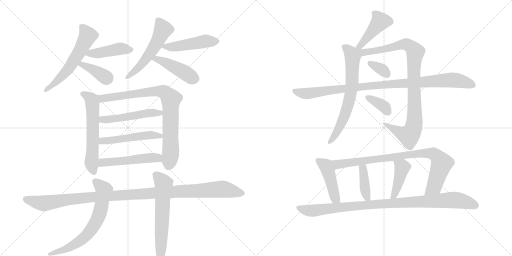
t = 0.00 s
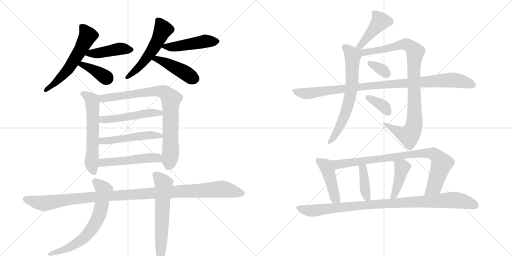
t = 3.69 s
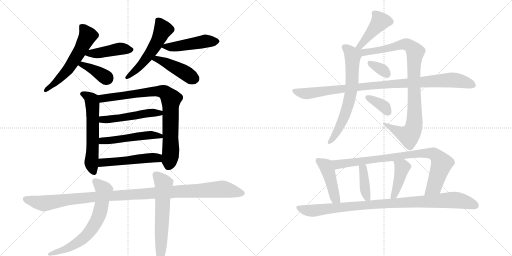
t = 7.38 s
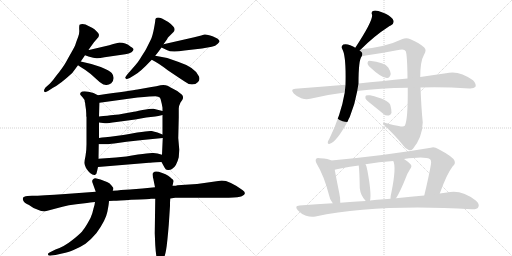
t = 11.07 s
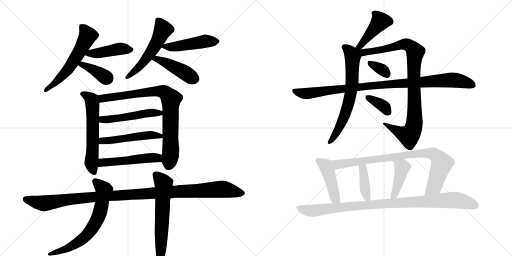
t = 14.76 s
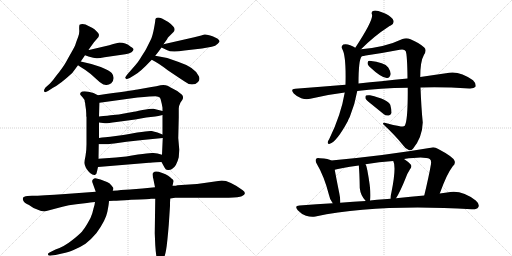
t = 18.45 s

The animated SVG that drew these frames (rendered in a browser with its animation timeline set to each time). Animation: 25 CSS @keyframes rules; one cycle of 18.45 s.

<svg version="1.1" viewBox="0 0 2048 1024" xmlns="http://www.w3.org/2000/svg">
  <g stroke="lightgray" stroke-dasharray="1,1" stroke-width="1" transform="scale(4, 4)">
    <line x1="0" y1="0" x2="256" y2="256"></line>
    <line x1="256" y1="0" x2="0" y2="256"></line>
    <line x1="128" y1="0" x2="128" y2="256"></line>
    <line x1="0" y1="128" x2="256" y2="128"></line>
    <line x1="256" y1="0" x2="512" y2="256"></line>
    <line x1="512" y1="0" x2="256" y2="256"></line>
    <line x1="384" y1="0" x2="384" y2="256"></line>
    <line x1="256" y1="128" x2="512" y2="128"></line>
  </g>
<g transform="scale(1, -1) translate(0, -850)">
   <style type="text/css">
    @keyframes keyframes0 {
      from {
       stroke: black;
       stroke-dashoffset: 579;
       stroke-width: 128;
       }
       65% {
       animation-timing-function: step-end;
       stroke: black;
       stroke-dashoffset: 0;
       stroke-width: 128;
       }
       to {
       stroke: black;
       stroke-width: 1024;
       }
       }
       #make-me-a-hanzi-animation-0 {
         animation: keyframes0 0.721191s both;
         animation-delay: 0.000000s;
         animation-timing-function: linear;
       }
    @keyframes keyframes1 {
      from {
       stroke: black;
       stroke-dashoffset: 434;
       stroke-width: 128;
       }
       59% {
       animation-timing-function: step-end;
       stroke: black;
       stroke-dashoffset: 0;
       stroke-width: 128;
       }
       to {
       stroke: black;
       stroke-width: 1024;
       }
       }
       #make-me-a-hanzi-animation-1 {
         animation: keyframes1 0.603190s both;
         animation-delay: 0.721191s;
         animation-timing-function: linear;
       }
    @keyframes keyframes2 {
      from {
       stroke: black;
       stroke-dashoffset: 379;
       stroke-width: 128;
       }
       55% {
       animation-timing-function: step-end;
       stroke: black;
       stroke-dashoffset: 0;
       stroke-width: 128;
       }
       to {
       stroke: black;
       stroke-width: 1024;
       }
       }
       #make-me-a-hanzi-animation-2 {
         animation: keyframes2 0.558431s both;
         animation-delay: 1.324382s;
         animation-timing-function: linear;
       }
    @keyframes keyframes3 {
      from {
       stroke: black;
       stroke-dashoffset: 534;
       stroke-width: 128;
       }
       63% {
       animation-timing-function: step-end;
       stroke: black;
       stroke-dashoffset: 0;
       stroke-width: 128;
       }
       to {
       stroke: black;
       stroke-width: 1024;
       }
       }
       #make-me-a-hanzi-animation-3 {
         animation: keyframes3 0.684570s both;
         animation-delay: 1.882812s;
         animation-timing-function: linear;
       }
    @keyframes keyframes4 {
      from {
       stroke: black;
       stroke-dashoffset: 473;
       stroke-width: 128;
       }
       61% {
       animation-timing-function: step-end;
       stroke: black;
       stroke-dashoffset: 0;
       stroke-width: 128;
       }
       to {
       stroke: black;
       stroke-width: 1024;
       }
       }
       #make-me-a-hanzi-animation-4 {
         animation: keyframes4 0.634928s both;
         animation-delay: 2.567383s;
         animation-timing-function: linear;
       }
    @keyframes keyframes5 {
      from {
       stroke: black;
       stroke-dashoffset: 439;
       stroke-width: 128;
       }
       59% {
       animation-timing-function: step-end;
       stroke: black;
       stroke-dashoffset: 0;
       stroke-width: 128;
       }
       to {
       stroke: black;
       stroke-width: 1024;
       }
       }
       #make-me-a-hanzi-animation-5 {
         animation: keyframes5 0.607259s both;
         animation-delay: 3.202311s;
         animation-timing-function: linear;
       }
    @keyframes keyframes6 {
      from {
       stroke: black;
       stroke-dashoffset: 592;
       stroke-width: 128;
       }
       66% {
       animation-timing-function: step-end;
       stroke: black;
       stroke-dashoffset: 0;
       stroke-width: 128;
       }
       to {
       stroke: black;
       stroke-width: 1024;
       }
       }
       #make-me-a-hanzi-animation-6 {
         animation: keyframes6 0.731771s both;
         animation-delay: 3.809570s;
         animation-timing-function: linear;
       }
    @keyframes keyframes7 {
      from {
       stroke: black;
       stroke-dashoffset: 824;
       stroke-width: 128;
       }
       73% {
       animation-timing-function: step-end;
       stroke: black;
       stroke-dashoffset: 0;
       stroke-width: 128;
       }
       to {
       stroke: black;
       stroke-width: 1024;
       }
       }
       #make-me-a-hanzi-animation-7 {
         animation: keyframes7 0.920573s both;
         animation-delay: 4.541341s;
         animation-timing-function: linear;
       }
    @keyframes keyframes8 {
      from {
       stroke: black;
       stroke-dashoffset: 503;
       stroke-width: 128;
       }
       62% {
       animation-timing-function: step-end;
       stroke: black;
       stroke-dashoffset: 0;
       stroke-width: 128;
       }
       to {
       stroke: black;
       stroke-width: 1024;
       }
       }
       #make-me-a-hanzi-animation-8 {
         animation: keyframes8 0.659342s both;
         animation-delay: 5.461914s;
         animation-timing-function: linear;
       }
    @keyframes keyframes9 {
      from {
       stroke: black;
       stroke-dashoffset: 504;
       stroke-width: 128;
       }
       62% {
       animation-timing-function: step-end;
       stroke: black;
       stroke-dashoffset: 0;
       stroke-width: 128;
       }
       to {
       stroke: black;
       stroke-width: 1024;
       }
       }
       #make-me-a-hanzi-animation-9 {
         animation: keyframes9 0.660156s both;
         animation-delay: 6.121257s;
         animation-timing-function: linear;
       }
    @keyframes keyframes10 {
      from {
       stroke: black;
       stroke-dashoffset: 505;
       stroke-width: 128;
       }
       62% {
       animation-timing-function: step-end;
       stroke: black;
       stroke-dashoffset: 0;
       stroke-width: 128;
       }
       to {
       stroke: black;
       stroke-width: 1024;
       }
       }
       #make-me-a-hanzi-animation-10 {
         animation: keyframes10 0.660970s both;
         animation-delay: 6.781413s;
         animation-timing-function: linear;
       }
    @keyframes keyframes11 {
      from {
       stroke: black;
       stroke-dashoffset: 1129;
       stroke-width: 128;
       }
       79% {
       animation-timing-function: step-end;
       stroke: black;
       stroke-dashoffset: 0;
       stroke-width: 128;
       }
       to {
       stroke: black;
       stroke-width: 1024;
       }
       }
       #make-me-a-hanzi-animation-11 {
         animation: keyframes11 1.168783s both;
         animation-delay: 7.442383s;
         animation-timing-function: linear;
       }
    @keyframes keyframes12 {
      from {
       stroke: black;
       stroke-dashoffset: 670;
       stroke-width: 128;
       }
       69% {
       animation-timing-function: step-end;
       stroke: black;
       stroke-dashoffset: 0;
       stroke-width: 128;
       }
       to {
       stroke: black;
       stroke-width: 1024;
       }
       }
       #make-me-a-hanzi-animation-12 {
         animation: keyframes12 0.795247s both;
         animation-delay: 8.611165s;
         animation-timing-function: linear;
       }
    @keyframes keyframes13 {
      from {
       stroke: black;
       stroke-dashoffset: 619;
       stroke-width: 128;
       }
       67% {
       animation-timing-function: step-end;
       stroke: black;
       stroke-dashoffset: 0;
       stroke-width: 128;
       }
       to {
       stroke: black;
       stroke-width: 1024;
       }
       }
       #make-me-a-hanzi-animation-13 {
         animation: keyframes13 0.753743s both;
         animation-delay: 9.406413s;
         animation-timing-function: linear;
       }
    @keyframes keyframes14 {
      from {
       stroke: black;
       stroke-dashoffset: 434;
       stroke-width: 128;
       }
       59% {
       animation-timing-function: step-end;
       stroke: black;
       stroke-dashoffset: 0;
       stroke-width: 128;
       }
       to {
       stroke: black;
       stroke-width: 1024;
       }
       }
       #make-me-a-hanzi-animation-14 {
         animation: keyframes14 0.603190s both;
         animation-delay: 10.160156s;
         animation-timing-function: linear;
       }
    @keyframes keyframes15 {
      from {
       stroke: black;
       stroke-dashoffset: 664;
       stroke-width: 128;
       }
       68% {
       animation-timing-function: step-end;
       stroke: black;
       stroke-dashoffset: 0;
       stroke-width: 128;
       }
       to {
       stroke: black;
       stroke-width: 1024;
       }
       }
       #make-me-a-hanzi-animation-15 {
         animation: keyframes15 0.790365s both;
         animation-delay: 10.763346s;
         animation-timing-function: linear;
       }
    @keyframes keyframes16 {
      from {
       stroke: black;
       stroke-dashoffset: 952;
       stroke-width: 128;
       }
       76% {
       animation-timing-function: step-end;
       stroke: black;
       stroke-dashoffset: 0;
       stroke-width: 128;
       }
       to {
       stroke: black;
       stroke-width: 1024;
       }
       }
       #make-me-a-hanzi-animation-16 {
         animation: keyframes16 1.024740s both;
         animation-delay: 11.553711s;
         animation-timing-function: linear;
       }
    @keyframes keyframes17 {
      from {
       stroke: black;
       stroke-dashoffset: 333;
       stroke-width: 128;
       }
       52% {
       animation-timing-function: step-end;
       stroke: black;
       stroke-dashoffset: 0;
       stroke-width: 128;
       }
       to {
       stroke: black;
       stroke-width: 1024;
       }
       }
       #make-me-a-hanzi-animation-17 {
         animation: keyframes17 0.520996s both;
         animation-delay: 12.578451s;
         animation-timing-function: linear;
       }
    @keyframes keyframes18 {
      from {
       stroke: black;
       stroke-dashoffset: 977;
       stroke-width: 128;
       }
       76% {
       animation-timing-function: step-end;
       stroke: black;
       stroke-dashoffset: 0;
       stroke-width: 128;
       }
       to {
       stroke: black;
       stroke-width: 1024;
       }
       }
       #make-me-a-hanzi-animation-18 {
         animation: keyframes18 1.045085s both;
         animation-delay: 13.099447s;
         animation-timing-function: linear;
       }
    @keyframes keyframes19 {
      from {
       stroke: black;
       stroke-dashoffset: 359;
       stroke-width: 128;
       }
       54% {
       animation-timing-function: step-end;
       stroke: black;
       stroke-dashoffset: 0;
       stroke-width: 128;
       }
       to {
       stroke: black;
       stroke-width: 1024;
       }
       }
       #make-me-a-hanzi-animation-19 {
         animation: keyframes19 0.542155s both;
         animation-delay: 14.144531s;
         animation-timing-function: linear;
       }
    @keyframes keyframes20 {
      from {
       stroke: black;
       stroke-dashoffset: 444;
       stroke-width: 128;
       }
       59% {
       animation-timing-function: step-end;
       stroke: black;
       stroke-dashoffset: 0;
       stroke-width: 128;
       }
       to {
       stroke: black;
       stroke-width: 1024;
       }
       }
       #make-me-a-hanzi-animation-20 {
         animation: keyframes20 0.611328s both;
         animation-delay: 14.686686s;
         animation-timing-function: linear;
       }
    @keyframes keyframes21 {
      from {
       stroke: black;
       stroke-dashoffset: 854;
       stroke-width: 128;
       }
       74% {
       animation-timing-function: step-end;
       stroke: black;
       stroke-dashoffset: 0;
       stroke-width: 128;
       }
       to {
       stroke: black;
       stroke-width: 1024;
       }
       }
       #make-me-a-hanzi-animation-21 {
         animation: keyframes21 0.944987s both;
         animation-delay: 15.298014s;
         animation-timing-function: linear;
       }
    @keyframes keyframes22 {
      from {
       stroke: black;
       stroke-dashoffset: 394;
       stroke-width: 128;
       }
       56% {
       animation-timing-function: step-end;
       stroke: black;
       stroke-dashoffset: 0;
       stroke-width: 128;
       }
       to {
       stroke: black;
       stroke-width: 1024;
       }
       }
       #make-me-a-hanzi-animation-22 {
         animation: keyframes22 0.570638s both;
         animation-delay: 16.243001s;
         animation-timing-function: linear;
       }
    @keyframes keyframes23 {
      from {
       stroke: black;
       stroke-dashoffset: 422;
       stroke-width: 128;
       }
       58% {
       animation-timing-function: step-end;
       stroke: black;
       stroke-dashoffset: 0;
       stroke-width: 128;
       }
       to {
       stroke: black;
       stroke-width: 1024;
       }
       }
       #make-me-a-hanzi-animation-23 {
         animation: keyframes23 0.593424s both;
         animation-delay: 16.813639s;
         animation-timing-function: linear;
       }
    @keyframes keyframes24 {
      from {
       stroke: black;
       stroke-dashoffset: 969;
       stroke-width: 128;
       }
       76% {
       animation-timing-function: step-end;
       stroke: black;
       stroke-dashoffset: 0;
       stroke-width: 128;
       }
       to {
       stroke: black;
       stroke-width: 1024;
       }
       }
       #make-me-a-hanzi-animation-24 {
         animation: keyframes24 1.038574s both;
         animation-delay: 17.407064s;
         animation-timing-function: linear;
       }
</style>
<path d="M 323 604 Q 332 617 340 629 L 354 650 L 360 659 L 376 681 L 394 702 L 396 710 Q 396 714 390 721 L 379 732 Q 373 738 356 745 Q 333 759 318 751 Q 316 743 317 729.5 Q 318 716 312.5 702 Q 307 688 305 682 Q 303 676 301 670 Q 299 664 286.5 642 Q 274 620 263 600.5 Q 252 581 225 547 Q 210 526 200 516 L 182 500 Q 176 492 176 488 Q 176 476 192 486 L 212 499 Q 239 512 289 558 Q 301 574 312 589 L 323 604 Z" fill="lightgray"></path> 
<path d="M 340 629 L 354 624 Q 378 616 389 617 Q 400 618 418 621 L 501 633 Q 517 636 526 641 Q 541 653 528 660 Q 522 664 519 666 Q 503 680 478 680 L 453 674 L 437 669 L 356 650 L 354 650 C 324 645 312 639 340 629 Z" fill="lightgray"></path> 
<path d="M 312 589 Q 319 584 340 571 Q 361 557 385 534 Q 409 511 420 511 Q 433 508 445 517 Q 463 537 447 558 Q 438 568 403 582 Q 368 595 323 604 C 294 610 287 606 312 589 Z" fill="lightgray"></path> 
<path d="M 621 768 Q 621 763 615.5 734 Q 610 705 603 691 L 584 653 Q 580 646 573.5 636 Q 567 626 560.5 615 Q 554 604 542 590 L 508 551 Q 500 540 501 538 Q 505 534 506.5 533.5 Q 508 533 519 538 L 537 549 Q 558 559 607 611 L 621 627 Q 636 645 646 660 L 654 673 L 669 694 Q 669 697 675 703 L 694 722 Q 698 726 698 730 Q 702 741 673 762 L 648 776 Q 621 786 621 768 Z" fill="lightgray"></path> 
<path d="M 646 660 L 667 650 Q 685 639 738 648 L 808 656 L 847 663 Q 862 666 871 675 Q 879 683 878 686 Q 874 696 850 705 Q 825 714 818 712 Q 810 710 805 708 L 777 701 L 654 673 C 630 668 630 668 646 660 Z" fill="lightgray"></path> 
<path d="M 607 611 Q 635 597 671 569 Q 717 538 737 525 Q 753 512 768 512 Q 783 512 792 522 Q 801 531 796 544 Q 782 580 712 603 Q 666 622 621 627 C 591 631 580 625 607 611 Z" fill="lightgray"></path> 
<path d="M 331 460 Q 339 452 339 443 Q 341 439 341 432 L 344 411 L 345 395 L 345 385 L 346 382 L 346 273 Q 346 248 342 226 Q 337 203 338 197 Q 338 190 344 178 Q 363 148 379 150 Q 387 152 388 164 L 392 182 L 394 215 L 395 273 L 396 298 L 396 360 L 396 384 L 398 439 C 399 466 399 466 392 469 L 374 478 Q 331 491 322 479 Q 319 473 323 469 L 331 460 Z" fill="lightgray"></path> 
<path d="M 646 202 L 658 180 Q 663 169 673 170 Q 683 170 688 174 Q 706 184 715 221 Q 717 249 717 252 L 713 298 L 715 380 L 715 416 Q 715 426 722 440 L 729 450 Q 736 461 728 471 L 709 486 L 675 504 L 673 506 Q 657 513 642 509 Q 626 504 606 502 L 550 492 Q 528 488 392 469 C 362 465 368 435 398 439 L 550 460 Q 608 465 622 465 Q 635 464 639 460 Q 643 455 644 447 L 647 435 L 650 419 L 650 406 L 650 390 L 650 312 L 651 298 L 648 231 C 647 201 645 203 646 202 Z" fill="lightgray"></path> 
<path d="M 650 406 L 614 415 Q 604 416 570 410 Q 536 403 530 402 L 480 393 Q 469 391 396 384 C 366 381 366 364 396 360 L 420 357 Q 425 356 466 362 L 541 372 L 585 380 L 621 384 Q 631 385 650 390 C 679 397 679 399 650 406 Z" fill="lightgray"></path> 
<path d="M 421 301 Q 408 300 396 298 C 366 294 365 273 395 273 L 430 273 Q 433 273 457 276 L 506 283 L 570 290 L 651 298 C 678 301 678 301 650 312 L 630 320 Q 618 324 607 326 Q 596 328 549 320 Q 501 311 493 310 L 441 303 L 421 301 Z" fill="lightgray"></path> 
<path d="M 392 182 L 596 199 Q 599 199 646 202 C 676 204 677 223 648 231 L 630 236 L 614 238 Q 602 240 552 232 Q 502 223 464 220 L 394 215 C 364 213 362 180 392 182 Z" fill="lightgray"></path> 
<path d="M 915 59 Q 957 61 967 65 Q 990 74 971 89 Q 918 128 887 128 L 817 118 Q 789 113 757 112 L 710 109 Q 706 107 690 107 L 620 101 L 570 96 L 520 92 L 484 90 Q 472 88 451 87 L 383 83 L 262 74 Q 166 67 128 67 L 110 66 Q 94 64 92 59 Q 90 51 94 46 Q 97 38 116 30 L 134 18 Q 167 4 178 4 L 250 23 Q 274 30 305 33 L 348 38 Q 376 42 380 42 L 436 46 L 455 47 Q 472 47 525 51 Q 601 54 604 55 L 621 55 L 681 56 L 701 59 L 915 59 Z" fill="lightgray"></path> 
<path d="M 451 87 L 453 93 Q 455 99 446 108 Q 438 119 428 122 L 402 132 L 382 137 Q 376 137 371.5 132.5 Q 367 128 369 122 L 383 83 L 380 42 L 378 30 L 374 16 Q 374 15 369.5 -1.5 Q 365 -18 351 -42 Q 337 -66 327.5 -76.5 Q 318 -87 287 -112 Q 256 -137 222 -148 L 200 -159 Q 190 -163 192 -168.5 Q 194 -174 206 -172 L 222 -170 L 257 -162 Q 264 -161 292 -150.5 Q 320 -140 342 -125 Q 367 -105 386 -82 Q 423 -31 429.5 3 Q 436 37 436 46 L 451 87 Z" fill="lightgray"></path> 
<path d="M 690 107 L 694 124 Q 696 129 686 136 Q 678 148 649 158.5 Q 620 169 614 160 Q 610 159 610 152 L 612 138 Q 614 136 614 131 L 620 101 L 621 55 L 619 -83 L 621 -130 Q 626 -208 639 -208 Q 641 -210 645 -205 L 652 -191 Q 660 -175 664.5 -149 Q 669 -123 675 -50 L 680 26 Q 680 46 681 56 L 690 107 Z" fill="lightgray"></path> 
<path d="M 1444 653 Q 1498 707 1554 743 Q 1558 746 1563 748 Q 1582 758 1570 775 Q 1557 790 1530 800 Q 1506 810 1495 807 Q 1483 804 1488 792 Q 1494 770 1421 659 C 1405 634 1423 632 1444 653 Z" fill="lightgray"></path> 
<path d="M 1421 659 Q 1414 665 1401 669 Q 1385 676 1373 672 Q 1363 665 1369 654 Q 1385 627 1382 511 L 1379 480 Q 1364 390 1317 294 Q 1313 288 1311 282 Q 1310 272 1319 275 Q 1346 282 1391 365 Q 1394 374 1399 382 Q 1420 433 1429 486 L 1434 516 Q 1434 612 1447 625 C 1454 639 1447 644 1421 659 Z" fill="lightgray"></path> 
<path d="M 1631 499 Q 1632 369 1619 347 Q 1615 341 1595 346 Q 1573 350 1550 356 Q 1531 363 1532 354 Q 1581 308 1608 274 Q 1621 255 1635 250 Q 1644 246 1652 255 Q 1689 300 1691 360 Q 1685 420 1682 500 L 1681 542 Q 1681 605 1696 631 Q 1708 650 1697 660 Q 1678 678 1642 693 Q 1626 700 1610 694 Q 1541 661 1444 653 C 1411 650 1388 615 1447 625 Q 1454 626 1463 628 Q 1532 638 1599 651 Q 1618 655 1623 645 Q 1629 630 1630 536 L 1631 499 Z" fill="lightgray"></path> 
<path d="M 1477 584 Q 1528 536 1549 538 Q 1559 538 1563 554 Q 1563 564 1553 580 Q 1538 601 1478 607 Q 1471 607 1470 598 Q 1470 591 1477 584 Z" fill="lightgray"></path> 
<path d="M 1429 486 Q 1519 498 1631 499 L 1682 500 Q 1772 503 1877 496 Q 1896 495 1902 503 Q 1906 515 1892 529 Q 1835 571 1784 557 Q 1739 551 1681 542 L 1630 536 Q 1579 532 1525 525 Q 1480 521 1434 516 L 1382 511 Q 1285 504 1181 495 Q 1160 494 1175 476 Q 1188 463 1205 457 Q 1224 451 1241 455 Q 1305 471 1379 480 L 1429 486 Z" fill="lightgray"></path> 
<path d="M 1485 434 Q 1507 416 1533 395 Q 1543 386 1555 388 Q 1562 389 1566 398 Q 1567 410 1561 431 Q 1552 452 1480 469 Q 1468 470 1464 468 Q 1460 465 1462 456 Q 1465 449 1485 434 Z" fill="lightgray"></path> 
<path d="M 1325 208 Q 1315 215 1280 217 Q 1268 220 1265 215 Q 1259 208 1268 193 Q 1296 147 1316 70 Q 1319 51 1331 37 C 1349 13 1360 9 1361 39 Q 1362 55 1357 78 Q 1344 142 1339 171 C 1334 201 1333 204 1325 208 Z" fill="lightgray"></path> 
<path d="M 1759 76 Q 1787 154 1811 185 Q 1823 195 1818 207 Q 1812 223 1753 254 Q 1737 264 1723 259 Q 1543 228 1325 208 C 1295 205 1310 164 1339 171 Q 1357 177 1435 188 L 1462 193 Q 1516 202 1573 206 L 1616 214 Q 1697 226 1719 214 Q 1726 210 1724 194 Q 1715 142 1697 68 C 1690 39 1749 48 1759 76 Z" fill="lightgray"></path> 
<path d="M 1480 48 Q 1487 75 1469 171 Q 1468 172 1468 175 Q 1467 185 1462 193 C 1448 219 1432 218 1435 188 Q 1438 163 1439 98 Q 1442 68 1463 46 C 1477 31 1477 31 1480 48 Z" fill="lightgray"></path> 
<path d="M 1584 57 Q 1600 81 1624 141 Q 1628 154 1640 173 Q 1650 185 1642 193 Q 1633 203 1616 214 C 1591 231 1562 234 1573 206 Q 1586 182 1566 82 Q 1562 67 1562 55 C 1561 25 1568 32 1584 57 Z" fill="lightgray"></path> 
<path d="M 1331 37 Q 1267 34 1198 28 Q 1176 27 1191 9 Q 1206 -7 1224 -13 Q 1245 -20 1262 -16 Q 1508 35 1887 13 Q 1908 12 1913 21 Q 1920 33 1903 48 Q 1845 94 1788 80 Q 1773 79 1759 76 L 1697 68 Q 1645 64 1584 57 L 1562 55 Q 1549 55 1536 53 Q 1508 52 1480 48 L 1463 46 Q 1414 43 1361 39 L 1331 37 Z" fill="lightgray"></path> 
      <clipPath id="make-me-a-hanzi-clip-0">
      <path d="M 323 604 Q 332 617 340 629 L 354 650 L 360 659 L 376 681 L 394 702 L 396 710 Q 396 714 390 721 L 379 732 Q 373 738 356 745 Q 333 759 318 751 Q 316 743 317 729.5 Q 318 716 312.5 702 Q 307 688 305 682 Q 303 676 301 670 Q 299 664 286.5 642 Q 274 620 263 600.5 Q 252 581 225 547 Q 210 526 200 516 L 182 500 Q 176 492 176 488 Q 176 476 192 486 L 212 499 Q 239 512 289 558 Q 301 574 312 589 L 323 604 Z" fill="lightgray"></path>
      </clipPath>
      <path clip-path="url(#make-me-a-hanzi-clip-0)" d="M 325 745 L 351 707 L 328 660 L 265 565 L 184 489 " fill="none" id="make-me-a-hanzi-animation-0" stroke-dasharray="451 902" stroke-linecap="round"></path>

      <clipPath id="make-me-a-hanzi-clip-1">
      <path d="M 340 629 L 354 624 Q 378 616 389 617 Q 400 618 418 621 L 501 633 Q 517 636 526 641 Q 541 653 528 660 Q 522 664 519 666 Q 503 680 478 680 L 453 674 L 437 669 L 356 650 L 354 650 C 324 645 312 639 340 629 Z" fill="lightgray"></path>
      </clipPath>
      <path clip-path="url(#make-me-a-hanzi-clip-1)" d="M 349 631 L 483 656 L 524 651 " fill="none" id="make-me-a-hanzi-animation-1" stroke-dasharray="306 612" stroke-linecap="round"></path>

      <clipPath id="make-me-a-hanzi-clip-2">
      <path d="M 312 589 Q 319 584 340 571 Q 361 557 385 534 Q 409 511 420 511 Q 433 508 445 517 Q 463 537 447 558 Q 438 568 403 582 Q 368 595 323 604 C 294 610 287 606 312 589 Z" fill="lightgray"></path>
      </clipPath>
      <path clip-path="url(#make-me-a-hanzi-clip-2)" d="M 318 591 L 368 574 L 428 537 " fill="none" id="make-me-a-hanzi-animation-2" stroke-dasharray="251 502" stroke-linecap="round"></path>

      <clipPath id="make-me-a-hanzi-clip-3">
      <path d="M 621 768 Q 621 763 615.5 734 Q 610 705 603 691 L 584 653 Q 580 646 573.5 636 Q 567 626 560.5 615 Q 554 604 542 590 L 508 551 Q 500 540 501 538 Q 505 534 506.5 533.5 Q 508 533 519 538 L 537 549 Q 558 559 607 611 L 621 627 Q 636 645 646 660 L 654 673 L 669 694 Q 669 697 675 703 L 694 722 Q 698 726 698 730 Q 702 741 673 762 L 648 776 Q 621 786 621 768 Z" fill="lightgray"></path>
      </clipPath>
      <path clip-path="url(#make-me-a-hanzi-clip-3)" d="M 636 766 L 652 732 L 628 680 L 586 616 L 509 542 " fill="none" id="make-me-a-hanzi-animation-3" stroke-dasharray="406 812" stroke-linecap="round"></path>

      <clipPath id="make-me-a-hanzi-clip-4">
      <path d="M 646 660 L 667 650 Q 685 639 738 648 L 808 656 L 847 663 Q 862 666 871 675 Q 879 683 878 686 Q 874 696 850 705 Q 825 714 818 712 Q 810 710 805 708 L 777 701 L 654 673 C 630 668 630 668 646 660 Z" fill="lightgray"></path>
      </clipPath>
      <path clip-path="url(#make-me-a-hanzi-clip-4)" d="M 654 664 L 708 664 L 819 685 L 869 684 " fill="none" id="make-me-a-hanzi-animation-4" stroke-dasharray="345 690" stroke-linecap="round"></path>

      <clipPath id="make-me-a-hanzi-clip-5">
      <path d="M 607 611 Q 635 597 671 569 Q 717 538 737 525 Q 753 512 768 512 Q 783 512 792 522 Q 801 531 796 544 Q 782 580 712 603 Q 666 622 621 627 C 591 631 580 625 607 611 Z" fill="lightgray"></path>
      </clipPath>
      <path clip-path="url(#make-me-a-hanzi-clip-5)" d="M 615 611 L 627 615 L 655 604 L 778 536 " fill="none" id="make-me-a-hanzi-animation-5" stroke-dasharray="311 622" stroke-linecap="round"></path>

      <clipPath id="make-me-a-hanzi-clip-6">
      <path d="M 331 460 Q 339 452 339 443 Q 341 439 341 432 L 344 411 L 345 395 L 345 385 L 346 382 L 346 273 Q 346 248 342 226 Q 337 203 338 197 Q 338 190 344 178 Q 363 148 379 150 Q 387 152 388 164 L 392 182 L 394 215 L 395 273 L 396 298 L 396 360 L 396 384 L 398 439 C 399 466 399 466 392 469 L 374 478 Q 331 491 322 479 Q 319 473 323 469 L 331 460 Z" fill="lightgray"></path>
      </clipPath>
      <path clip-path="url(#make-me-a-hanzi-clip-6)" d="M 330 475 L 359 460 L 369 441 L 372 306 L 365 199 L 376 161 " fill="none" id="make-me-a-hanzi-animation-6" stroke-dasharray="464 928" stroke-linecap="round"></path>

      <clipPath id="make-me-a-hanzi-clip-7">
      <path d="M 646 202 L 658 180 Q 663 169 673 170 Q 683 170 688 174 Q 706 184 715 221 Q 717 249 717 252 L 713 298 L 715 380 L 715 416 Q 715 426 722 440 L 729 450 Q 736 461 728 471 L 709 486 L 675 504 L 673 506 Q 657 513 642 509 Q 626 504 606 502 L 550 492 Q 528 488 392 469 C 362 465 368 435 398 439 L 550 460 Q 608 465 622 465 Q 635 464 639 460 Q 643 455 644 447 L 647 435 L 650 419 L 650 406 L 650 390 L 650 312 L 651 298 L 648 231 C 647 201 645 203 646 202 Z" fill="lightgray"></path>
      </clipPath>
      <path clip-path="url(#make-me-a-hanzi-clip-7)" d="M 404 448 L 411 458 L 588 482 L 642 485 L 666 474 L 684 454 L 683 234 L 672 185 " fill="none" id="make-me-a-hanzi-animation-7" stroke-dasharray="696 1392" stroke-linecap="round"></path>

      <clipPath id="make-me-a-hanzi-clip-8">
      <path d="M 650 406 L 614 415 Q 604 416 570 410 Q 536 403 530 402 L 480 393 Q 469 391 396 384 C 366 381 366 364 396 360 L 420 357 Q 425 356 466 362 L 541 372 L 585 380 L 621 384 Q 631 385 650 390 C 679 397 679 399 650 406 Z" fill="lightgray"></path>
      </clipPath>
      <path clip-path="url(#make-me-a-hanzi-clip-8)" d="M 403 366 L 411 373 L 453 373 L 582 397 L 638 397 L 643 402 " fill="none" id="make-me-a-hanzi-animation-8" stroke-dasharray="375 750" stroke-linecap="round"></path>

      <clipPath id="make-me-a-hanzi-clip-9">
      <path d="M 421 301 Q 408 300 396 298 C 366 294 365 273 395 273 L 430 273 Q 433 273 457 276 L 506 283 L 570 290 L 651 298 C 678 301 678 301 650 312 L 630 320 Q 618 324 607 326 Q 596 328 549 320 Q 501 311 493 310 L 441 303 L 421 301 Z" fill="lightgray"></path>
      </clipPath>
      <path clip-path="url(#make-me-a-hanzi-clip-9)" d="M 401 279 L 409 286 L 562 307 L 609 310 L 644 305 " fill="none" id="make-me-a-hanzi-animation-9" stroke-dasharray="376 752" stroke-linecap="round"></path>

      <clipPath id="make-me-a-hanzi-clip-10">
      <path d="M 392 182 L 596 199 Q 599 199 646 202 C 676 204 677 223 648 231 L 630 236 L 614 238 Q 602 240 552 232 Q 502 223 464 220 L 394 215 C 364 213 362 180 392 182 Z" fill="lightgray"></path>
      </clipPath>
      <path clip-path="url(#make-me-a-hanzi-clip-10)" d="M 399 187 L 414 200 L 566 217 L 629 218 L 641 224 " fill="none" id="make-me-a-hanzi-animation-10" stroke-dasharray="377 754" stroke-linecap="round"></path>

      <clipPath id="make-me-a-hanzi-clip-11">
      <path d="M 915 59 Q 957 61 967 65 Q 990 74 971 89 Q 918 128 887 128 L 817 118 Q 789 113 757 112 L 710 109 Q 706 107 690 107 L 620 101 L 570 96 L 520 92 L 484 90 Q 472 88 451 87 L 383 83 L 262 74 Q 166 67 128 67 L 110 66 Q 94 64 92 59 Q 90 51 94 46 Q 97 38 116 30 L 134 18 Q 167 4 178 4 L 250 23 Q 274 30 305 33 L 348 38 Q 376 42 380 42 L 436 46 L 455 47 Q 472 47 525 51 Q 601 54 604 55 L 621 55 L 681 56 L 701 59 L 915 59 Z" fill="lightgray"></path>
      </clipPath>
      <path clip-path="url(#make-me-a-hanzi-clip-11)" d="M 101 54 L 178 36 L 391 64 L 885 94 L 967 77 " fill="none" id="make-me-a-hanzi-animation-11" stroke-dasharray="1001 2002" stroke-linecap="round"></path>

      <clipPath id="make-me-a-hanzi-clip-12">
      <path d="M 451 87 L 453 93 Q 455 99 446 108 Q 438 119 428 122 L 402 132 L 382 137 Q 376 137 371.5 132.5 Q 367 128 369 122 L 383 83 L 380 42 L 378 30 L 374 16 Q 374 15 369.5 -1.5 Q 365 -18 351 -42 Q 337 -66 327.5 -76.5 Q 318 -87 287 -112 Q 256 -137 222 -148 L 200 -159 Q 190 -163 192 -168.5 Q 194 -174 206 -172 L 222 -170 L 257 -162 Q 264 -161 292 -150.5 Q 320 -140 342 -125 Q 367 -105 386 -82 Q 423 -31 429.5 3 Q 436 37 436 46 L 451 87 Z" fill="lightgray"></path>
      </clipPath>
      <path clip-path="url(#make-me-a-hanzi-clip-12)" d="M 381 125 L 416 90 L 401 4 L 381 -44 L 345 -93 L 315 -117 L 257 -148 L 200 -167 " fill="none" id="make-me-a-hanzi-animation-12" stroke-dasharray="542 1084" stroke-linecap="round"></path>

      <clipPath id="make-me-a-hanzi-clip-13">
      <path d="M 690 107 L 694 124 Q 696 129 686 136 Q 678 148 649 158.5 Q 620 169 614 160 Q 610 159 610 152 L 612 138 Q 614 136 614 131 L 620 101 L 621 55 L 619 -83 L 621 -130 Q 626 -208 639 -208 Q 641 -210 645 -205 L 652 -191 Q 660 -175 664.5 -149 Q 669 -123 675 -50 L 680 26 Q 680 46 681 56 L 690 107 Z" fill="lightgray"></path>
      </clipPath>
      <path clip-path="url(#make-me-a-hanzi-clip-13)" d="M 624 150 L 646 128 L 655 107 L 640 -202 " fill="none" id="make-me-a-hanzi-animation-13" stroke-dasharray="491 982" stroke-linecap="round"></path>

      <clipPath id="make-me-a-hanzi-clip-14">
      <path d="M 1444 653 Q 1498 707 1554 743 Q 1558 746 1563 748 Q 1582 758 1570 775 Q 1557 790 1530 800 Q 1506 810 1495 807 Q 1483 804 1488 792 Q 1494 770 1421 659 C 1405 634 1423 632 1444 653 Z" fill="lightgray"></path>
      </clipPath>
      <path clip-path="url(#make-me-a-hanzi-clip-14)" d="M 1496 798 L 1520 764 L 1442 667 L 1430 669 " fill="none" id="make-me-a-hanzi-animation-14" stroke-dasharray="306 612" stroke-linecap="round"></path>

      <clipPath id="make-me-a-hanzi-clip-15">
      <path d="M 1421 659 Q 1414 665 1401 669 Q 1385 676 1373 672 Q 1363 665 1369 654 Q 1385 627 1382 511 L 1379 480 Q 1364 390 1317 294 Q 1313 288 1311 282 Q 1310 272 1319 275 Q 1346 282 1391 365 Q 1394 374 1399 382 Q 1420 433 1429 486 L 1434 516 Q 1434 612 1447 625 C 1454 639 1447 644 1421 659 Z" fill="lightgray"></path>
      </clipPath>
      <path clip-path="url(#make-me-a-hanzi-clip-15)" d="M 1379 661 L 1398 645 L 1410 621 L 1404 483 L 1370 364 L 1320 284 " fill="none" id="make-me-a-hanzi-animation-15" stroke-dasharray="536 1072" stroke-linecap="round"></path>

      <clipPath id="make-me-a-hanzi-clip-16">
      <path d="M 1631 499 Q 1632 369 1619 347 Q 1615 341 1595 346 Q 1573 350 1550 356 Q 1531 363 1532 354 Q 1581 308 1608 274 Q 1621 255 1635 250 Q 1644 246 1652 255 Q 1689 300 1691 360 Q 1685 420 1682 500 L 1681 542 Q 1681 605 1696 631 Q 1708 650 1697 660 Q 1678 678 1642 693 Q 1626 700 1610 694 Q 1541 661 1444 653 C 1411 650 1388 615 1447 625 Q 1454 626 1463 628 Q 1532 638 1599 651 Q 1618 655 1623 645 Q 1629 630 1630 536 L 1631 499 Z" fill="lightgray"></path>
      </clipPath>
      <path clip-path="url(#make-me-a-hanzi-clip-16)" d="M 1426 654 L 1456 641 L 1484 643 L 1621 674 L 1649 658 L 1661 640 L 1654 549 L 1659 393 L 1652 332 L 1635 308 L 1605 317 L 1542 351 " fill="none" id="make-me-a-hanzi-animation-16" stroke-dasharray="824 1648" stroke-linecap="round"></path>

      <clipPath id="make-me-a-hanzi-clip-17">
      <path d="M 1477 584 Q 1528 536 1549 538 Q 1559 538 1563 554 Q 1563 564 1553 580 Q 1538 601 1478 607 Q 1471 607 1470 598 Q 1470 591 1477 584 Z" fill="lightgray"></path>
      </clipPath>
      <path clip-path="url(#make-me-a-hanzi-clip-17)" d="M 1482 595 L 1519 577 L 1547 554 " fill="none" id="make-me-a-hanzi-animation-17" stroke-dasharray="205 410" stroke-linecap="round"></path>

      <clipPath id="make-me-a-hanzi-clip-18">
      <path d="M 1429 486 Q 1519 498 1631 499 L 1682 500 Q 1772 503 1877 496 Q 1896 495 1902 503 Q 1906 515 1892 529 Q 1835 571 1784 557 Q 1739 551 1681 542 L 1630 536 Q 1579 532 1525 525 Q 1480 521 1434 516 L 1382 511 Q 1285 504 1181 495 Q 1160 494 1175 476 Q 1188 463 1205 457 Q 1224 451 1241 455 Q 1305 471 1379 480 L 1429 486 Z" fill="lightgray"></path>
      </clipPath>
      <path clip-path="url(#make-me-a-hanzi-clip-18)" d="M 1178 485 L 1232 476 L 1489 508 L 1797 530 L 1829 529 L 1892 509 " fill="none" id="make-me-a-hanzi-animation-18" stroke-dasharray="849 1698" stroke-linecap="round"></path>

      <clipPath id="make-me-a-hanzi-clip-19">
      <path d="M 1485 434 Q 1507 416 1533 395 Q 1543 386 1555 388 Q 1562 389 1566 398 Q 1567 410 1561 431 Q 1552 452 1480 469 Q 1468 470 1464 468 Q 1460 465 1462 456 Q 1465 449 1485 434 Z" fill="lightgray"></path>
      </clipPath>
      <path clip-path="url(#make-me-a-hanzi-clip-19)" d="M 1469 461 L 1531 427 L 1552 402 " fill="none" id="make-me-a-hanzi-animation-19" stroke-dasharray="231 462" stroke-linecap="round"></path>

      <clipPath id="make-me-a-hanzi-clip-20">
      <path d="M 1325 208 Q 1315 215 1280 217 Q 1268 220 1265 215 Q 1259 208 1268 193 Q 1296 147 1316 70 Q 1319 51 1331 37 C 1349 13 1360 9 1361 39 Q 1362 55 1357 78 Q 1344 142 1339 171 C 1334 201 1333 204 1325 208 Z" fill="lightgray"></path>
      </clipPath>
      <path clip-path="url(#make-me-a-hanzi-clip-20)" d="M 1274 208 L 1303 187 L 1339 61 L 1353 45 " fill="none" id="make-me-a-hanzi-animation-20" stroke-dasharray="316 632" stroke-linecap="round"></path>

      <clipPath id="make-me-a-hanzi-clip-21">
      <path d="M 1759 76 Q 1787 154 1811 185 Q 1823 195 1818 207 Q 1812 223 1753 254 Q 1737 264 1723 259 Q 1543 228 1325 208 C 1295 205 1310 164 1339 171 Q 1357 177 1435 188 L 1462 193 Q 1516 202 1573 206 L 1616 214 Q 1697 226 1719 214 Q 1726 210 1724 194 Q 1715 142 1697 68 C 1690 39 1749 48 1759 76 Z" fill="lightgray"></path>
      </clipPath>
      <path clip-path="url(#make-me-a-hanzi-clip-21)" d="M 1334 204 L 1345 194 L 1356 193 L 1676 236 L 1736 234 L 1761 209 L 1766 194 L 1737 104 L 1704 75 " fill="none" id="make-me-a-hanzi-animation-21" stroke-dasharray="726 1452" stroke-linecap="round"></path>

      <clipPath id="make-me-a-hanzi-clip-22">
      <path d="M 1480 48 Q 1487 75 1469 171 Q 1468 172 1468 175 Q 1467 185 1462 193 C 1448 219 1432 218 1435 188 Q 1438 163 1439 98 Q 1442 68 1463 46 C 1477 31 1477 31 1480 48 Z" fill="lightgray"></path>
      </clipPath>
      <path clip-path="url(#make-me-a-hanzi-clip-22)" d="M 1443 184 L 1452 174 L 1462 83 L 1475 53 " fill="none" id="make-me-a-hanzi-animation-22" stroke-dasharray="266 532" stroke-linecap="round"></path>

      <clipPath id="make-me-a-hanzi-clip-23">
      <path d="M 1584 57 Q 1600 81 1624 141 Q 1628 154 1640 173 Q 1650 185 1642 193 Q 1633 203 1616 214 C 1591 231 1562 234 1573 206 Q 1586 182 1566 82 Q 1562 67 1562 55 C 1561 25 1568 32 1584 57 Z" fill="lightgray"></path>
      </clipPath>
      <path clip-path="url(#make-me-a-hanzi-clip-23)" d="M 1581 205 L 1609 181 L 1581 78 L 1567 61 " fill="none" id="make-me-a-hanzi-animation-23" stroke-dasharray="294 588" stroke-linecap="round"></path>

      <clipPath id="make-me-a-hanzi-clip-24">
      <path d="M 1331 37 Q 1267 34 1198 28 Q 1176 27 1191 9 Q 1206 -7 1224 -13 Q 1245 -20 1262 -16 Q 1508 35 1887 13 Q 1908 12 1913 21 Q 1920 33 1903 48 Q 1845 94 1788 80 Q 1773 79 1759 76 L 1697 68 Q 1645 64 1584 57 L 1562 55 Q 1549 55 1536 53 Q 1508 52 1480 48 L 1463 46 Q 1414 43 1361 39 L 1331 37 Z" fill="lightgray"></path>
      </clipPath>
      <path clip-path="url(#make-me-a-hanzi-clip-24)" d="M 1194 19 L 1246 7 L 1516 34 L 1801 50 L 1855 45 L 1901 28 " fill="none" id="make-me-a-hanzi-animation-24" stroke-dasharray="841 1682" stroke-linecap="round"></path>

</g>
</svg>
